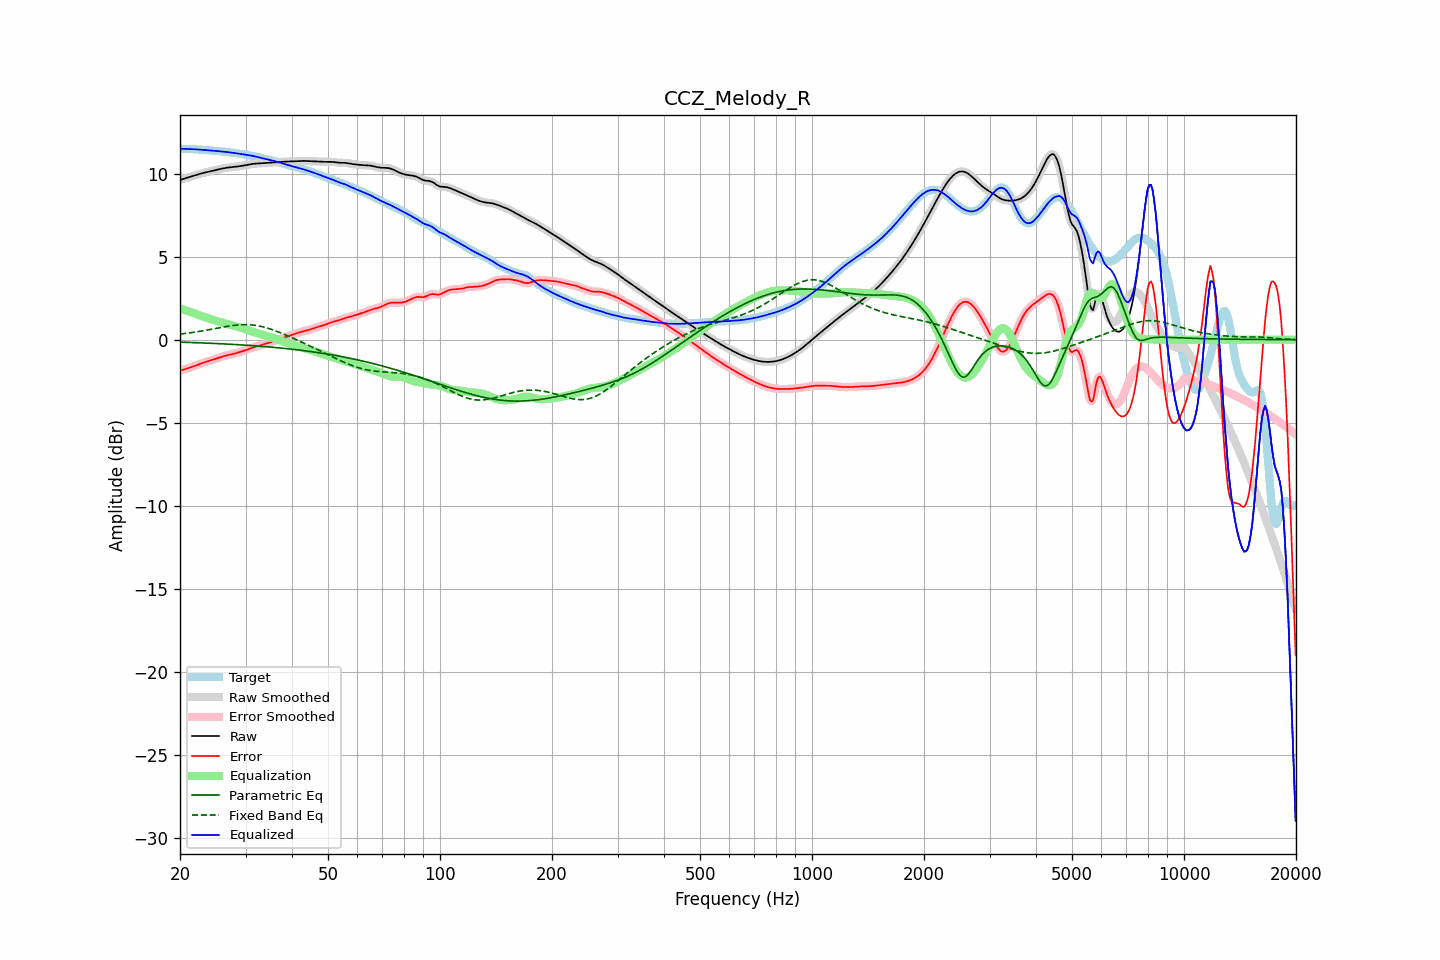

The table this chart was drawn from, first rows:
frequency, raw, error, smoothed, error_smoothed, equalization, parametric_eq, fixed_band_eq, equalized_raw, equalized_smoothed, target
20.00, 9.62, -1.87, 9.62, -1.87, 1.87, -0.15, 0.34, 11.50, 11.50, 11.49
20.20, 9.65, -1.84, 9.65, -1.84, 1.84, -0.15, 0.35, 11.50, 11.50, 11.49
20.40, 9.68, -1.81, 9.68, -1.81, 1.81, -0.15, 0.36, 11.49, 11.49, 11.49
20.61, 9.71, -1.78, 9.71, -1.78, 1.78, -0.16, 0.37, 11.49, 11.49, 11.49
20.81, 9.74, -1.75, 9.74, -1.75, 1.75, -0.16, 0.38, 11.49, 11.49, 11.49
21.02, 9.77, -1.72, 9.77, -1.72, 1.72, -0.16, 0.40, 11.49, 11.49, 11.49
21.23, 9.80, -1.69, 9.80, -1.69, 1.69, -0.17, 0.41, 11.48, 11.48, 11.48
21.44, 9.83, -1.65, 9.83, -1.65, 1.65, -0.17, 0.42, 11.48, 11.48, 11.48
21.66, 9.86, -1.62, 9.86, -1.62, 1.62, -0.17, 0.44, 11.47, 11.47, 11.48
21.87, 9.89, -1.58, 9.89, -1.58, 1.58, -0.18, 0.45, 11.47, 11.47, 11.47
22.09, 9.92, -1.55, 9.92, -1.55, 1.55, -0.18, 0.47, 11.46, 11.46, 11.46
22.31, 9.95, -1.51, 9.95, -1.51, 1.51, -0.18, 0.48, 11.46, 11.46, 11.46
22.54, 9.98, -1.47, 9.98, -1.47, 1.47, -0.19, 0.50, 11.45, 11.45, 11.45
22.76, 10.00, -1.44, 10.00, -1.44, 1.44, -0.19, 0.51, 11.44, 11.44, 11.44
22.99, 10.03, -1.40, 10.03, -1.40, 1.41, -0.20, 0.53, 11.44, 11.44, 11.43
23.22, 10.05, -1.37, 10.05, -1.37, 1.38, -0.20, 0.55, 11.43, 11.43, 11.43
23.45, 10.08, -1.34, 10.08, -1.34, 1.34, -0.20, 0.56, 11.42, 11.42, 11.42
23.69, 10.10, -1.31, 10.10, -1.31, 1.31, -0.21, 0.58, 11.41, 11.41, 11.41
23.92, 10.12, -1.29, 10.12, -1.28, 1.28, -0.21, 0.60, 11.40, 11.40, 11.41
24.16, 10.14, -1.26, 10.14, -1.26, 1.25, -0.22, 0.62, 11.40, 11.40, 11.40
24.40, 10.17, -1.23, 10.17, -1.22, 1.22, -0.22, 0.64, 11.39, 11.39, 11.39
24.65, 10.19, -1.19, 10.19, -1.19, 1.19, -0.22, 0.65, 11.38, 11.38, 11.38
24.89, 10.21, -1.16, 10.21, -1.16, 1.16, -0.23, 0.67, 11.37, 11.37, 11.37
25.14, 10.24, -1.13, 10.24, -1.13, 1.13, -0.23, 0.69, 11.36, 11.36, 11.36
25.39, 10.26, -1.09, 10.26, -1.09, 1.09, -0.24, 0.71, 11.35, 11.35, 11.35
25.65, 10.28, -1.06, 10.28, -1.06, 1.06, -0.24, 0.73, 11.34, 11.34, 11.34
25.91, 10.30, -1.03, 10.30, -1.03, 1.03, -0.25, 0.74, 11.33, 11.33, 11.33
26.16, 10.32, -1.00, 10.32, -1.00, 1.00, -0.25, 0.76, 11.32, 11.32, 11.32
26.43, 10.34, -0.97, 10.34, -0.97, 0.98, -0.26, 0.78, 11.31, 11.31, 11.31
26.69, 10.35, -0.95, 10.35, -0.95, 0.95, -0.26, 0.80, 11.30, 11.30, 11.30
26.96, 10.37, -0.93, 10.37, -0.93, 0.93, -0.27, 0.81, 11.29, 11.29, 11.29
27.23, 10.38, -0.90, 10.38, -0.90, 0.90, -0.27, 0.83, 11.28, 11.28, 11.28
27.50, 10.39, -0.88, 10.39, -0.88, 0.88, -0.28, 0.84, 11.27, 11.27, 11.27
27.77, 10.40, -0.86, 10.40, -0.86, 0.86, -0.28, 0.85, 11.25, 11.25, 11.26
28.05, 10.41, -0.83, 10.41, -0.83, 0.83, -0.29, 0.87, 11.24, 11.24, 11.24
28.33, 10.42, -0.81, 10.42, -0.81, 0.81, -0.30, 0.88, 11.23, 11.23, 11.23
28.62, 10.43, -0.78, 10.43, -0.78, 0.78, -0.30, 0.89, 11.21, 11.21, 11.21
28.90, 10.45, -0.75, 10.45, -0.75, 0.75, -0.31, 0.89, 11.20, 11.20, 11.20
29.19, 10.46, -0.72, 10.46, -0.72, 0.72, -0.31, 0.90, 11.18, 11.18, 11.18
29.48, 10.48, -0.69, 10.48, -0.69, 0.69, -0.32, 0.90, 11.17, 11.17, 11.17
29.78, 10.49, -0.66, 10.49, -0.66, 0.66, -0.33, 0.91, 11.15, 11.15, 11.15
30.08, 10.51, -0.63, 10.51, -0.63, 0.62, -0.33, 0.91, 11.13, 11.13, 11.14
30.38, 10.53, -0.59, 10.53, -0.59, 0.59, -0.34, 0.90, 11.12, 11.12, 11.12
30.68, 10.55, -0.56, 10.55, -0.55, 0.55, -0.35, 0.90, 11.10, 11.10, 11.10
30.99, 10.57, -0.52, 10.57, -0.52, 0.52, -0.35, 0.89, 11.09, 11.09, 11.09
31.30, 10.58, -0.48, 10.58, -0.48, 0.49, -0.36, 0.88, 11.07, 11.07, 11.07
31.61, 10.60, -0.45, 10.60, -0.45, 0.46, -0.37, 0.87, 11.05, 11.05, 11.05
31.93, 10.61, -0.42, 10.60, -0.42, 0.43, -0.37, 0.86, 11.03, 11.03, 11.03
32.24, 10.61, -0.40, 10.61, -0.40, 0.40, -0.38, 0.85, 11.01, 11.01, 11.01
32.57, 10.61, -0.37, 10.61, -0.37, 0.37, -0.39, 0.83, 10.98, 10.98, 10.98
32.89, 10.62, -0.34, 10.62, -0.34, 0.34, -0.39, 0.81, 10.96, 10.96, 10.96
33.22, 10.62, -0.31, 10.62, -0.31, 0.31, -0.40, 0.79, 10.93, 10.93, 10.93
33.55, 10.63, -0.28, 10.63, -0.28, 0.28, -0.41, 0.76, 10.91, 10.91, 10.91
33.89, 10.64, -0.25, 10.64, -0.25, 0.25, -0.42, 0.74, 10.89, 10.89, 10.89
34.23, 10.64, -0.22, 10.64, -0.22, 0.22, -0.43, 0.71, 10.87, 10.87, 10.86
34.57, 10.65, -0.19, 10.65, -0.19, 0.19, -0.43, 0.68, 10.84, 10.84, 10.84
34.92, 10.66, -0.16, 10.66, -0.16, 0.16, -0.44, 0.65, 10.82, 10.82, 10.82
35.27, 10.67, -0.13, 10.67, -0.13, 0.13, -0.45, 0.61, 10.80, 10.80, 10.80
35.62, 10.67, -0.10, 10.67, -0.10, 0.10, -0.46, 0.58, 10.77, 10.77, 10.78
35.97, 10.68, -0.07, 10.68, -0.07, 0.07, -0.47, 0.55, 10.75, 10.75, 10.75
... 635 more rows
